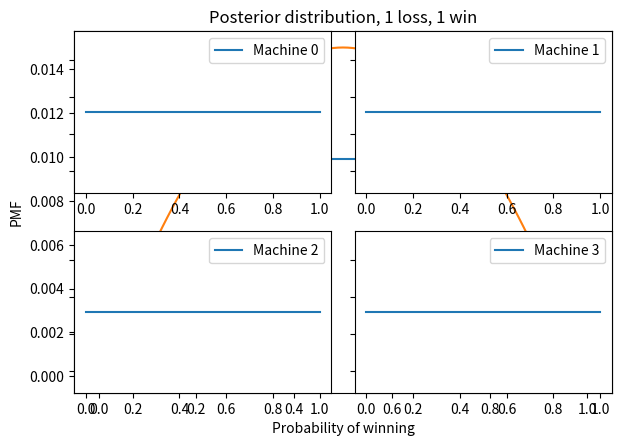

Reproduce this figure in Python. (Note: this script raises an exception after producing the figure.)
import numpy as np
import pandas as pd
import matplotlib.pyplot as plt

def make_pmf(qs, ps, **options):
    """Make a Series that represents a PMF.
    
    qs: sequence of quantities
    ps: sequence of probabilities
    options: keyword arguments passed to Series constructor
    
    returns: Pandas Series
    """
    pmf = pd.Series(ps, index=qs, **options)
    return pmf

xs = np.linspace(0, 1, 101)
prior = make_pmf(xs, 1/101)

def decorate_bandit(title):
    """Labels the axes.
    
    title: string
    """
    plt.xlabel('Probability of winning')
    plt.ylabel('PMF')
    plt.title(title)

prior.plot()
decorate_bandit('Prior distribution')

def update(pmf, data):
    """Likelihood function for Bayesian bandit
    
    pmf: Series that maps hypotheses to probabilities
    data: string, either 'W' or 'L'
    """
    xs = pmf.index
    if data == 'W':
        likelihood = xs
    else:
        likelihood = 1-xs
        
    pmf *= likelihood
    pmf /= pmf.sum()

bandit = prior.copy()
update(bandit, 'W')
update(bandit, 'L')
bandit.plot()
decorate_bandit('Posterior distribution, 1 loss, 1 win')



actual_probs = [0.10, 0.20, 0.30, 0.40]

from random import random
from collections import Counter

# count how many times we've played each machine
counter = Counter()

def flip(p):
    """Return True with probability p."""
    return random() < p

def play(i):
    """Play machine i.
    
    returns: string 'W' or 'L'
    """
    counter[i] += 1
    p = actual_probs[i]
    if flip(p):
        return 'W'
    else:
        return 'L'

for i in range(20):
    result = play(3)
    print(result, end=' ')

beliefs = [prior.copy() for i in range(4)]

def plot(beliefs, **options):
    for i, b in enumerate(beliefs):
        plt.subplot(2, 2, i+1)
        b.plot(label='Machine %s' % i)
        plt.gca().set_yticklabels([])
        plt.legend()
        
    plt.tight_layout()

plot(beliefs)





def pmf_mean(pmf):
    """Compute the mean of a PMF.
    
    pmf: Series representing a PMF
    
    return: float
    """
    return np.sum(pmf.index * pmf)

from scipy.interpolate import interp1d

def credible_interval(pmf, prob):
    """Compute the mean of a PMF.
    
    pmf: Series representing a PMF
    prob: probability of the interval
    
    return: pair of float
    """
    # make the CDF
    xs = pmf.index
    ys = pmf.cumsum()
    
    # compute the probabilities
    p = (1-prob)/2
    ps = [p, 1-p]
    
    # interpolate the inverse CDF
    options = dict(bounds_error=False,
                   fill_value=(xs[0], xs[-1]), 
                   assume_sorted=True)
    interp = interp1d(ys, xs, **options)
    return interp(ps)

for i, b in enumerate(beliefs):
    print(pmf_mean(b), credible_interval(b, 0.9))

def pmf_choice(pmf, n):
    """Draw a random sample from a PMF.
    
    pmf: Series representing a PMF
    
    returns: quantity from PMF
    """
    return np.random.choice(pmf.index, p=pmf)

def choose(beliefs):
    """Use the Bayesian bandit strategy to choose a machine.
    
    Draws a sample from each distributions.
    
    returns: index of the machine that yielded the highest value
    """
    ps = [pmf_choice(b, 1) for b in beliefs]
    return np.argmax(ps)

choose(beliefs)

def choose_play_update(beliefs, verbose=False):
    """Chose a machine, play it, and update beliefs.
    
    beliefs: list of Pmf objects
    verbose: Boolean, whether to print results
    """
    # choose a machine
    machine = ____
    
    # play it
    outcome = ____
    
    # update beliefs
    update(____)
    
    if verbose:
        print(i, outcome, beliefs[machine].mean())



choose_play_update(beliefs, verbose=True)

beliefs = [prior.copy() for i in range(4)]
counter = Counter()

num_plays = 100

for i in range(num_plays):
    choose_play_update(beliefs)
    
plot(beliefs)

for i, b in enumerate(beliefs):
    print(pmf_mean(b), credible_interval(b, 0.9))

for machine, count in sorted(counter.items()):
    print(machine, count)

